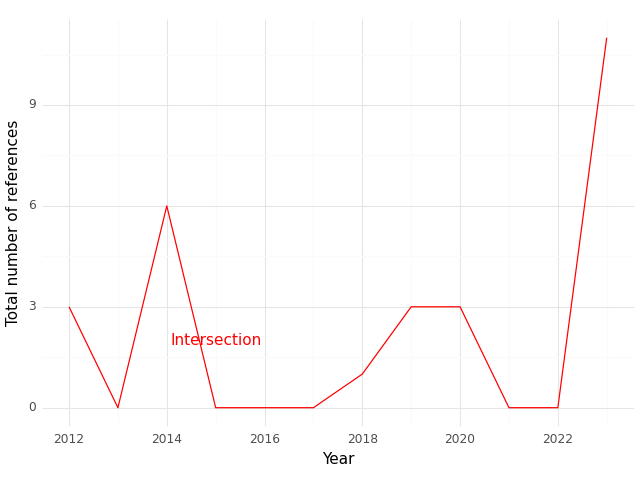

Data behind this chart, as committed beside it:
, Year, intersection
0, 2012, 3.0
1, 2013, 0.0
2, 2014, 6.0
3, 2015, 0.0
4, 2016, 0.0
5, 2017, 0.0
6, 2018, 1.0
7, 2019, 3.0
8, 2020, 3.0
9, 2021, 0.0
10, 2022, 0.0
11, 2023, 11.0
